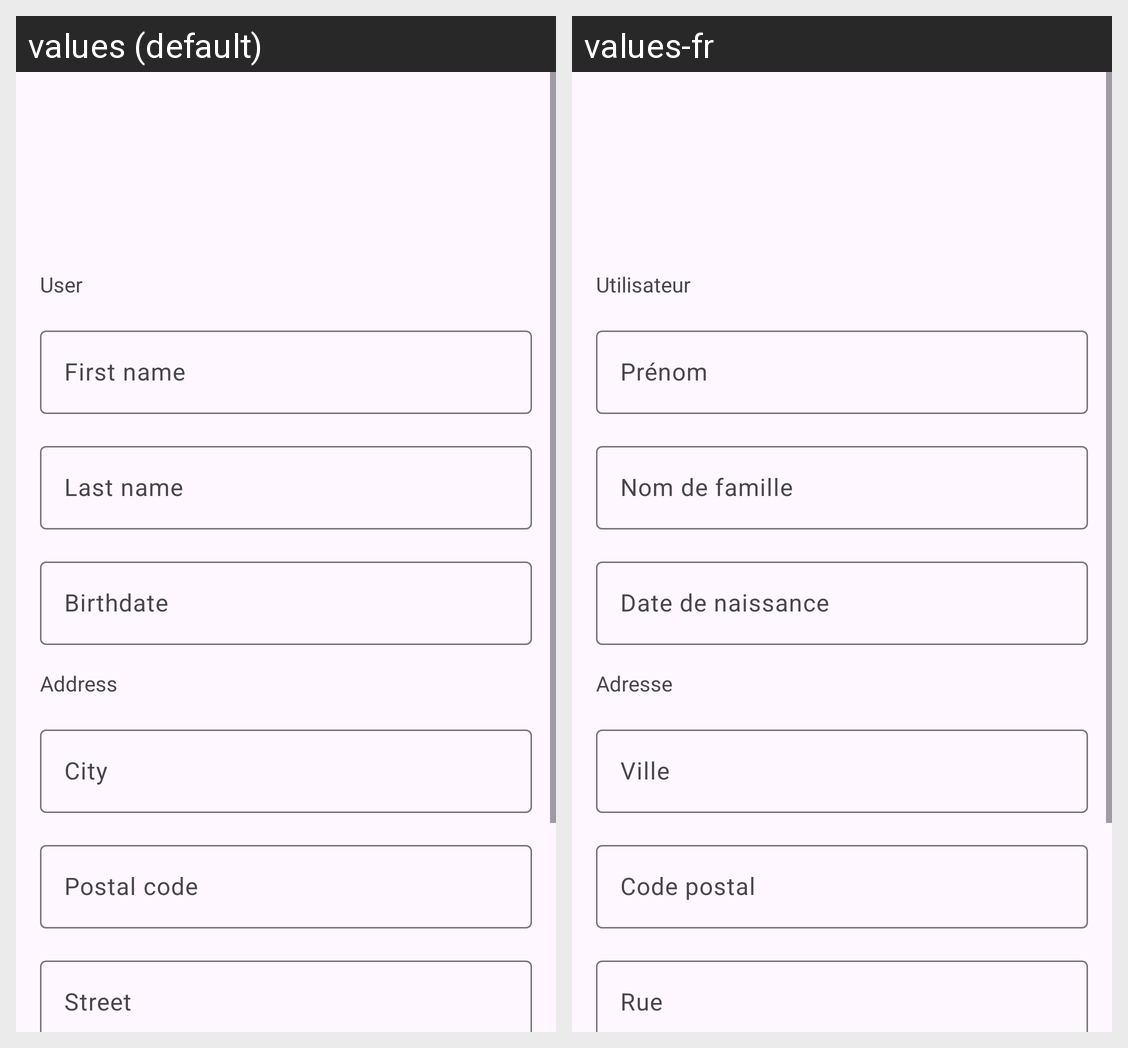

Locale-by-locale string values for the Android screen shown in this grid:
Android screen res/layout/user_fragment.xml rendered under 2 locales, left to right: values (default), values-fr. Device: Nexus 5 (rendered at 1080×1920; each locale shown at half size, 540×960, under a caption strip naming it); theme Theme.ModuloTech.
Strings drawn on this screen, with the default value and each locale's value (text and hints the layout hard-codes, and strings that could not be matched under every locale, appear in the picture but are not listed):

user
  values: User
  values-fr: Utilisateur

first_name
  values: First name
  values-fr: Prénom

last_name
  values: Last name
  values-fr: Nom de famille

birthdate
  values: Birthdate
  values-fr: Date de naissance

address
  values: Address
  values-fr: Adresse

city
  values: City
  values-fr: Ville

postal_code
  values: Postal code
  values-fr: Code postal

street
  values: Street
  values-fr: Rue
